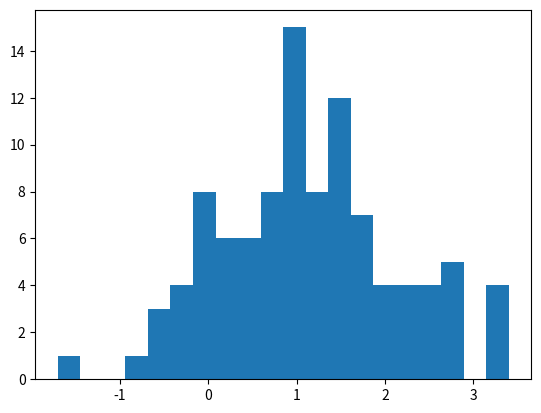

This figure's Python source:
# Draw a title and some text to the app:
'''
# This is the document title

This is some _markdown_.
'''

import pandas as pd
df = pd.DataFrame({'col1': [1,2,3]})
df  

x = 10
'x', x  


import matplotlib.pyplot as plt
import numpy as np

arr = np.random.normal(1, 1, size=100)
fig, ax = plt.subplots()
ax.hist(arr, bins=20)

fig  